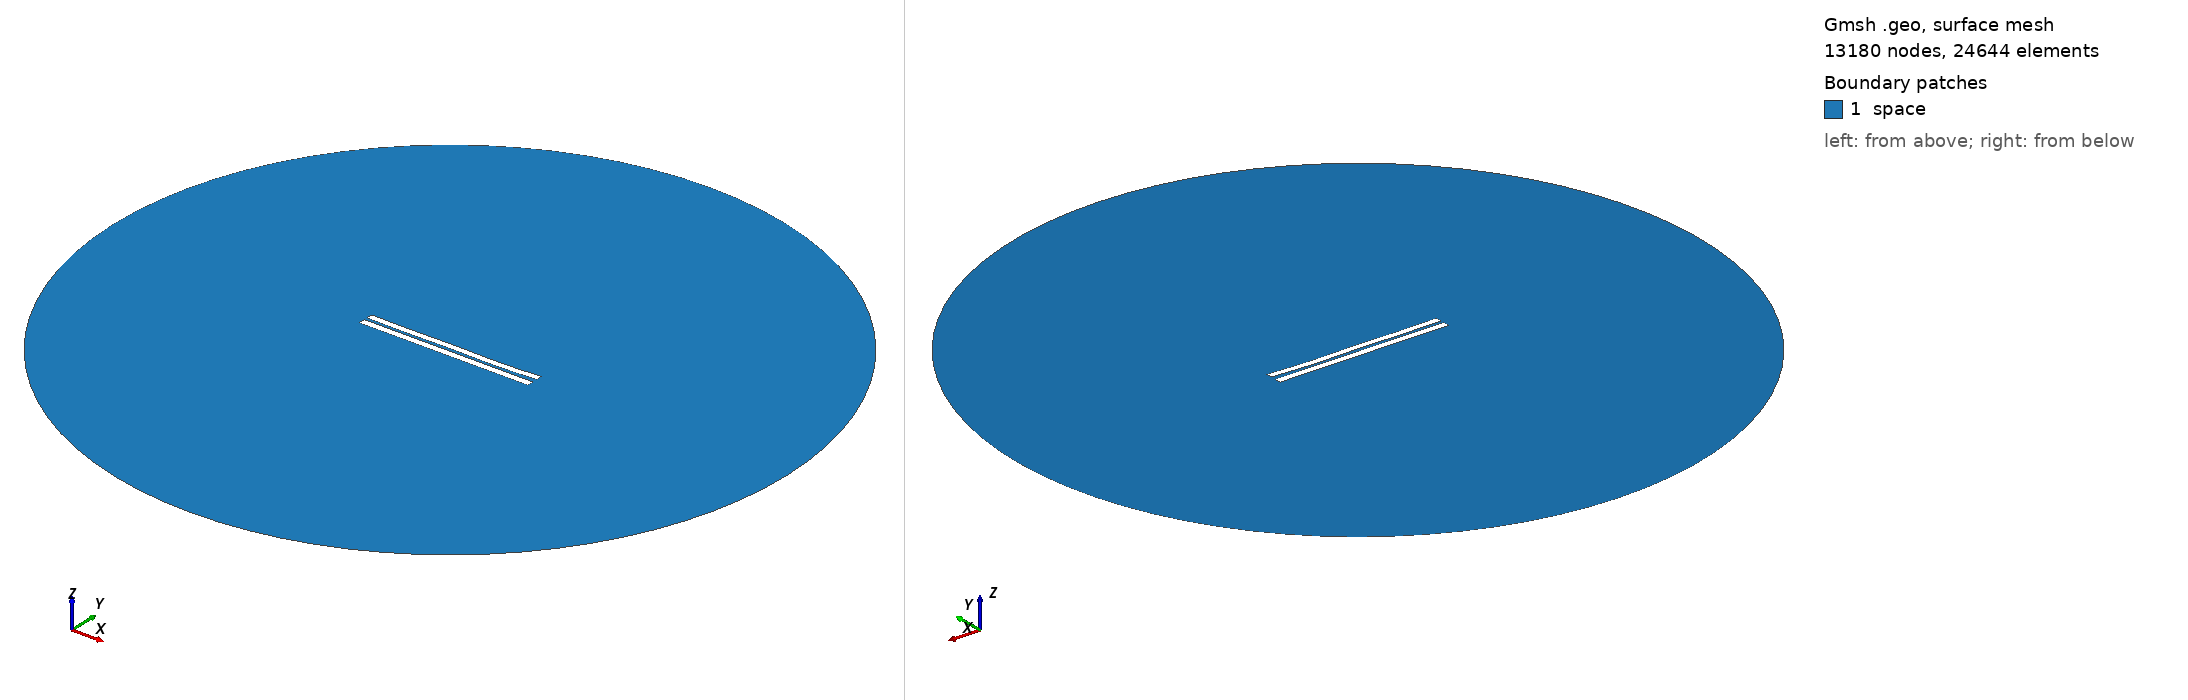

Gmsh geometry script, surface-meshed: 13180 nodes, 24644 surface elements. Boundary patches (legend numbers): 1 space. Left view from above one corner, right view from below the opposite corner. Legend entries are the model's physical surfaces. The drawing asked Gmsh for element sizes between 1% and 20% of the model's largest extent; the script's own settings can give other sizes.

=== 4141.geo (drawn) ===
//---------------------------------------
// Geometry kernel
//---------------------------------------

SetFactory("OpenCASCADE");



//---------------------------------------
// Parameters of the geometry
//---------------------------------------

// Overetch of the upper plate
overetch = 0.125;

// Distance between the plates
distance = 1.75;

// Discretization over the x axis (for the deformation)
nx = 50; 

// Length of the plate
L = 100 - overetch; 

// Number of modes
n = 4; 

// 1st mode coefficient
coeff(1) = 0.07499999999999998;
beta(1) = 0.596864 * 3.1415926535 / L;

// 2nd mode coefficient
coeff(2) = -0.15;
beta(2) = 1.49418 * 3.1415926535 / L;

// 3rd mode coefficient
coeff(3) = 0.07499999999999998;
beta(3) = 2.50025 * 3.1415926535 / L;

// 4th mode coefficient
coeff(4) = -0.15;
beta(4) = 3.49999 * 3.1415926535 / L;



//---------------------------------------
// Upper plate (deformed rectangle)
//---------------------------------------

// Coordiantes of the upper plate
xmin = -50;
xmax = 50 - overetch;

// Height of the upper plate
yheight = 4 - 2 * overetch;

// Indexes of the points
UpperID[] = {};
LowerID[] = {};
LeftID[] = {};
RightID[] = {};

// Point index
p = 1;

// Horizontal edges
For i In {1:nx}
    x = xmin + (i-1)*(xmax - xmin)/(nx-1);

    y_bottom = distance / 2 + overetch;
    For j In {1:n}
        C = (Cosh(beta(j)*L) + Cos(beta(j)*L)) / (Sinh(beta(j)*L) + Sin(beta(j)*L));
        y_bottom  = y_bottom + coeff(j) * (Cosh(beta(j)*(x+50)) - Cos(beta(j)*(x+50)) - C * (Sinh(beta(j)*(x+50)) - Sin(beta(j)*(x+50))));
    EndFor

    y_top = y_bottom + yheight;

    Point(p) = {x, y_top, 0, 1.0};
    UpperID[i] = p;
    p = p + 1;

    Point(p) = {x, y_bottom, 0, 1.0};
    LowerID[i] = p;
    p = p + 1;
EndFor

// Create point lists
UpperPts[] = {}; LowerPts[] = {};
For i In {1:nx}
  UpperPts[] += {UpperID[i]};
  LowerPts[] += {LowerID[i]};
EndFor

// Build splines
Spline(1) = {UpperPts[]};
Spline(2) = {LowerPts[]};
Line(3) = {LowerPts[nx-1], UpperPts[nx-1]};
Line(4) = {LowerPts[0], UpperPts[0]};

// Build the plane surface
Curve Loop(1) = {2, 3, -1, -4};
Plane Surface(1) = {1};



//---------------------------------------
// Lower plate (rectangle)
//---------------------------------------

// Vertices
Point(1001) = {-50, -1, 0, 1.0};
Point(1002) = { 50, -1, 0, 1.0};
Point(1003) = { 50,  -5, 0, 1.0};
Point(1004) = {-50,  -5, 0, 1.0};

// Edges
Line(5) = {1001, 1002};
Line(6) = {1002, 1003};
Line(7) = {1003, 1004};
Line(8) = {1004, 1001};

// Plane surface
Line Loop(2) = {5, 6, 7, 8};
Plane Surface(2) = {2}; 



//---------------------------------------
// Outer (fictious) boundary
//---------------------------------------

// Points
Point(1005) = {0, 0, 0};       // Center
Point(1006) = {200, 0, 0};     // Start point
Point(1007) = {0, 200, 0};     // 90 degrees
Point(1008) = {-200, 0, 0};    // 180 degrees
Point(1009) = {0, -200, 0};    // 270 degrees

// Circle arcs (each needs start, center, end)
Circle(9) = {1006, 1005, 1007};
Circle(10) = {1007, 1005, 1008};
Circle(11) = {1008, 1005, 1009};
Circle(12) = {1009, 1005, 1006};

// Plane surface for the entire domain
Curve Loop(3) = {9, 10, 11, 12};
Surface(3) = {3};

// Subtract the plates from the whole domain to obtain the actual domain where we want to solve the equations
BooleanDifference{ Surface{3}; Delete; }{ Surface{1}; Surface{2}; Delete; }




//---------------------------------------
// Transfinite Lines/Curves
//---------------------------------------

// Set the number of points on the boundaries
r = 7;

// Plates
Transfinite Curve {1, 2} = 50*r Using Progression 1;
Transfinite Curve {3, 4} = 2*r Using Progression 1;
Transfinite Line {5, 7} = 50*r Using Progression 1;
Transfinite Line {6, 8} = 2*r Using Progression 1;

// Outer boundary
Transfinite Line {9, 10, 11, 12} = 20 Using Progression 1;



//---------------------------------------
// Physical groups
//---------------------------------------                

// Physical curves (boundaries)
Physical Line("force_segment", 10) = {2};
Physical Line("upper_plate", 11) = {1, 3, 4};
Physical Line("lower_plate", 12) = {5, 6, 7, 8};
Physical Line("boundary", 20) = {9, 10, 11, 12};

// Physical Surfaces
Physical Surface("space", 30) = {3};



//---------------------------------------
// 6. Generate the Mesh
//---------------------------------------

// 2D mesh generation
Mesh 2;
